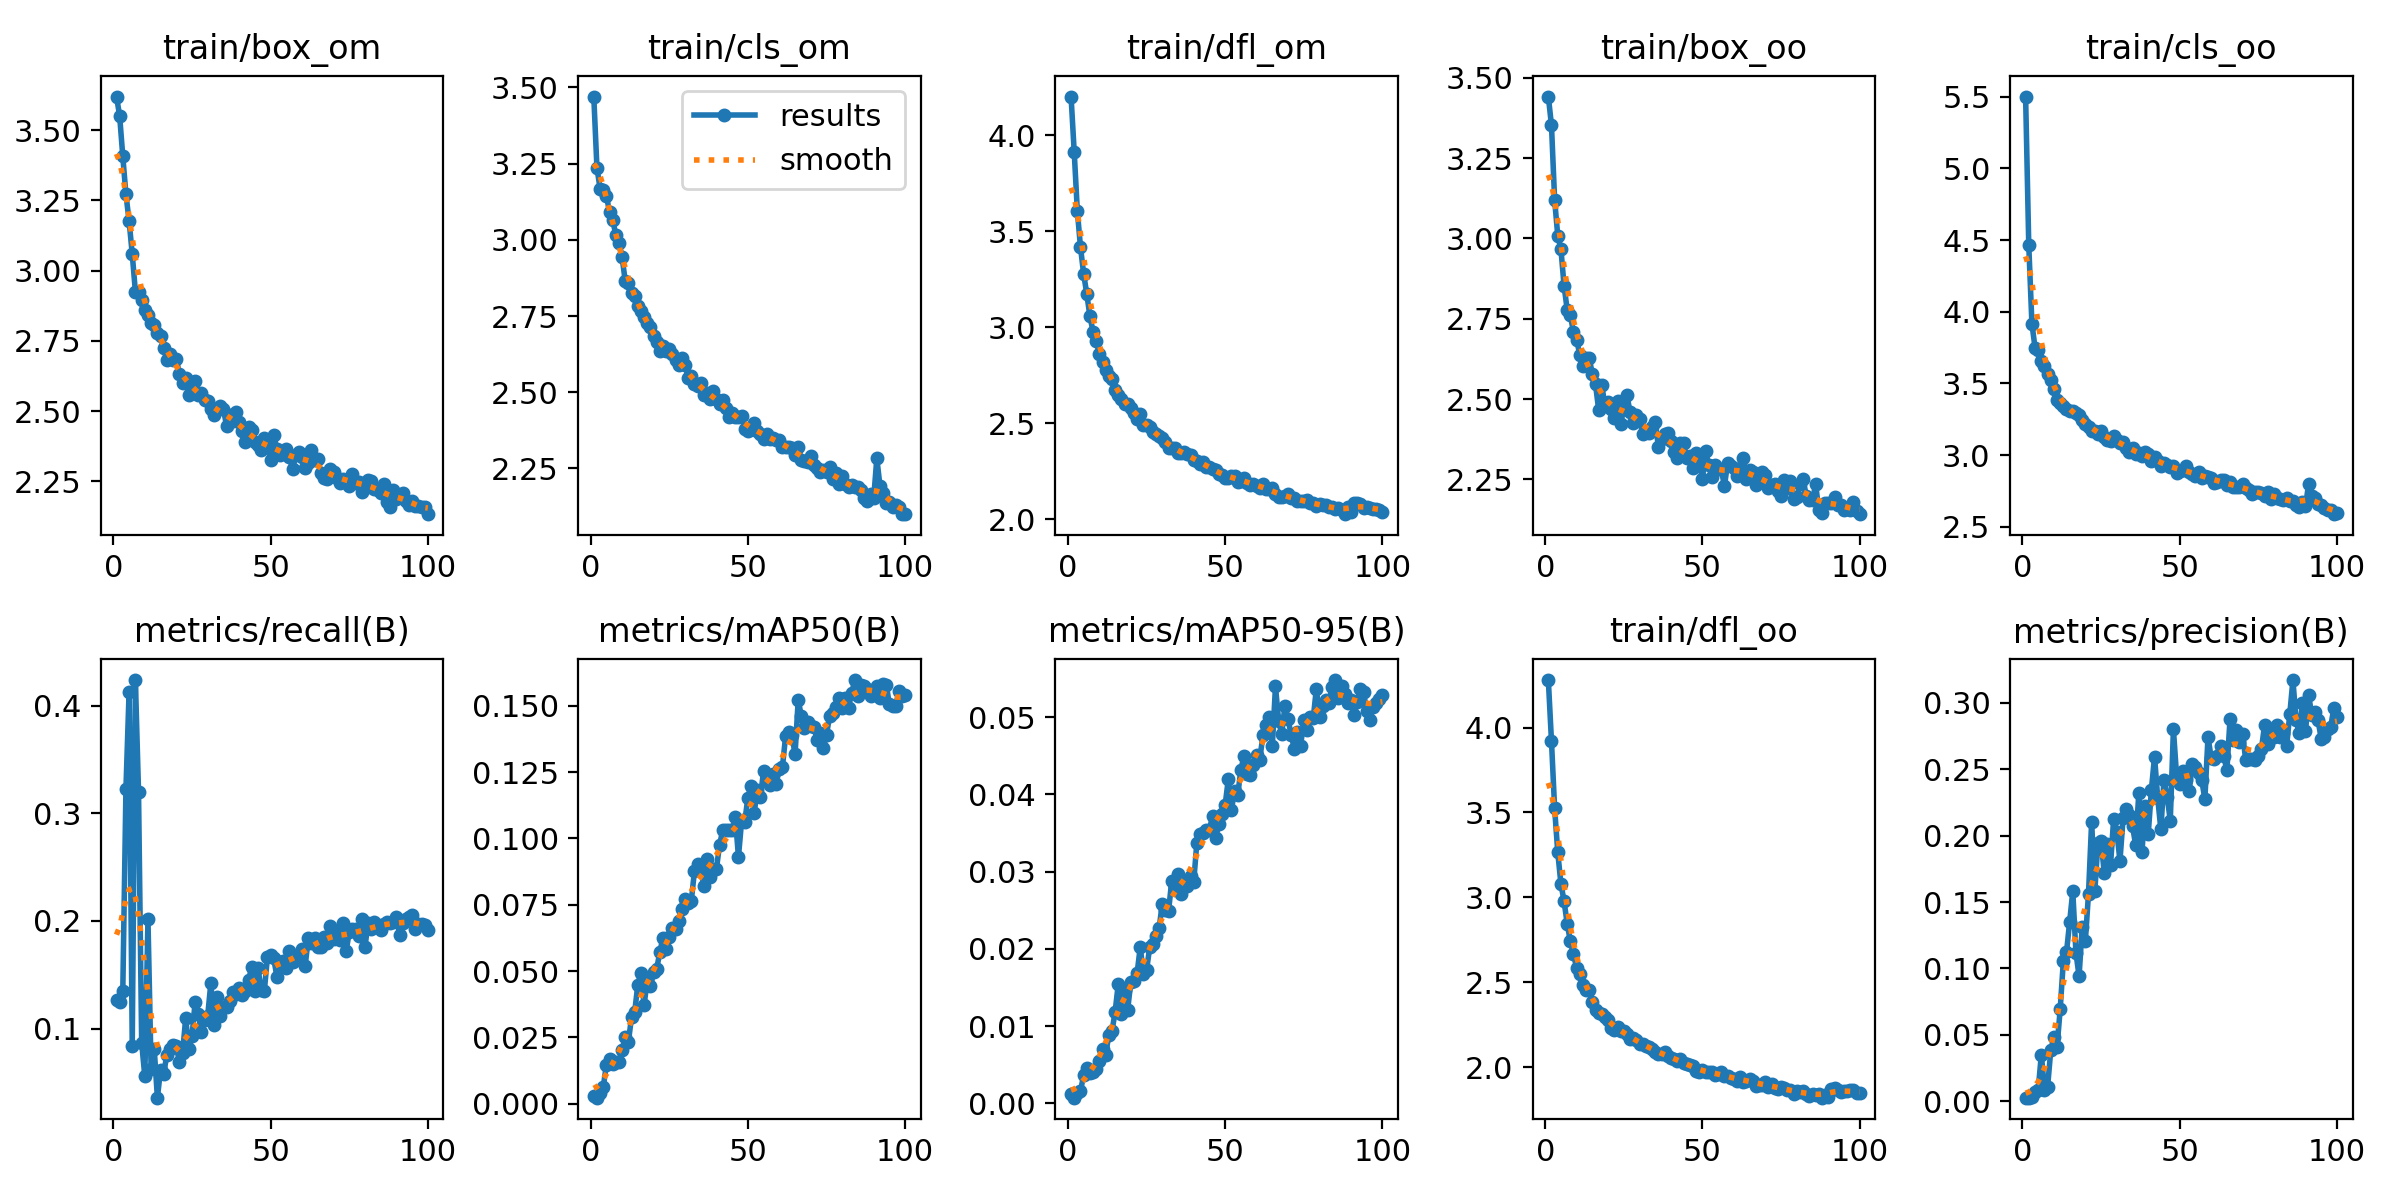

The file beside this chart, header and first rows:
epoch, train/box_om, train/cls_om, train/dfl_om, train/box_oo, train/cls_oo, train/dfl_oo, metrics/precision(B), metrics/recall(B), metrics/mAP50(B), metrics/mAP50-95(B), val/box_om, val/cls_om, val/dfl_om, val/box_oo, val/cls_oo, val/dfl_oo, lr/pg0, lr/pg1, lr/pg2
1, 3.62, 3.47, 4.203, 3.442, 5.502, 4.28, 0.00258, 0.1264, 0.00291, 0.00122, 3.659, 3.596, 4.125, 3.584, 6.679, 4.158, 0.00065, 0.00065, 0.00065
2, 3.551, 3.237, 3.915, 3.352, 4.468, 3.919, 0.00254, 0.1247, 0.00222, 0.00072, 3.567, 3.503, 3.923, 3.524, 5.266, 4.083, 0.001304, 0.001304, 0.001304
3, 3.407, 3.168, 3.606, 3.12, 3.918, 3.524, 0.00275, 0.1348, 0.00401, 0.0013, 3.7, 3.714, 4.152, 3.474, 4.642, 3.917, 0.001944, 0.001944, 0.001944
4, 3.272, 3.165, 3.417, 3.009, 3.749, 3.264, 0.00658, 0.3227, 0.00606, 0.00161, 3.456, 3.683, 3.84, 3.037, 4.167, 3.484, 0.001941, 0.001941, 0.001941
5, 3.177, 3.144, 3.278, 2.967, 3.732, 3.08, 0.00842, 0.4128, 0.0146, 0.00361, 3.181, 3.171, 3.341, 2.813, 3.768, 3.038, 0.001941, 0.001941, 0.001941
6, 3.059, 3.092, 3.174, 2.853, 3.658, 2.977, 0.03499, 0.08425, 0.01697, 0.00452, 3.066, 4.085, 3.15, 2.76, 4.406, 2.818, 0.001921, 0.001921, 0.001921
7, 2.925, 3.065, 3.057, 2.778, 3.62, 2.843, 0.00864, 0.4238, 0.01491, 0.00396, 2.995, 3.37, 3.059, 2.682, 3.942, 2.761, 0.001901, 0.001901, 0.001901
8, 2.924, 3.017, 2.976, 2.76, 3.563, 2.741, 0.0109, 0.3201, 0.01578, 0.00403, 2.957, 3.466, 2.987, 2.706, 4.196, 2.698, 0.001881, 0.001881, 0.001881
9, 2.897, 2.99, 2.928, 2.709, 3.524, 2.663, 0.03823, 0.08677, 0.01575, 0.00446, 2.924, 3.353, 2.985, 2.637, 4.005, 2.66, 0.001861, 0.001861, 0.001861
10, 2.859, 2.943, 2.86, 2.685, 3.462, 2.584, 0.04833, 0.0556, 0.02019, 0.00548, 2.889, 3.435, 2.962, 2.658, 4.099, 2.692, 0.001842, 0.001842, 0.001842
11, 2.844, 2.865, 2.818, 2.638, 3.386, 2.545, 0.04064, 0.2014, 0.0252, 0.00709, 2.858, 3.111, 2.895, 2.551, 3.739, 2.596, 0.001822, 0.001822, 0.001822
12, 2.815, 2.859, 2.779, 2.604, 3.367, 2.483, 0.06938, 0.06234, 0.02335, 0.00631, 2.869, 3.064, 2.855, 2.625, 3.632, 2.56, 0.001802, 0.001802, 0.001802
13, 2.808, 2.826, 2.746, 2.629, 3.345, 2.454, 0.1055, 0.08088, 0.03247, 0.0088, 2.829, 3.132, 2.829, 2.556, 3.72, 2.515, 0.001782, 0.001782, 0.001782
14, 2.778, 2.816, 2.731, 2.628, 3.324, 2.455, 0.1121, 0.03584, 0.03443, 0.0093, 2.811, 3.287, 2.825, 2.553, 3.764, 2.479, 0.001762, 0.001762, 0.001762
15, 2.767, 2.781, 2.673, 2.577, 3.31, 2.382, 0.1349, 0.0615, 0.04487, 0.0118, 2.783, 3.075, 2.762, 2.504, 3.88, 2.436, 0.001743, 0.001743, 0.001743
16, 2.724, 2.765, 2.647, 2.546, 3.308, 2.337, 0.1581, 0.05813, 0.04934, 0.0154, 2.766, 2.968, 2.717, 2.478, 3.641, 2.417, 0.001723, 0.001723, 0.001723
17, 2.682, 2.747, 2.625, 2.466, 3.296, 2.319, 0.1119, 0.07543, 0.03706, 0.01154, 2.734, 3.099, 2.716, 2.436, 3.597, 2.372, 0.001703, 0.001703, 0.001703
18, 2.704, 2.726, 2.601, 2.543, 3.281, 2.31, 0.09406, 0.08088, 0.04675, 0.01464, 2.701, 2.916, 2.676, 2.443, 3.498, 2.371, 0.001683, 0.001683, 0.001683
19, 2.682, 2.713, 2.601, 2.48, 3.247, 2.297, 0.1312, 0.08509, 0.0443, 0.01211, 2.724, 2.87, 2.714, 2.445, 3.498, 2.36, 0.001663, 0.001663, 0.001663
20, 2.686, 2.685, 2.581, 2.49, 3.218, 2.277, 0.1208, 0.0834, 0.04945, 0.01573, 2.722, 2.891, 2.715, 2.454, 3.485, 2.33, 0.001644, 0.001644, 0.001644
21, 2.634, 2.665, 2.553, 2.469, 3.196, 2.23, 0.1564, 0.06908, 0.05079, 0.01589, 2.72, 2.903, 2.693, 2.441, 3.615, 2.343, 0.001624, 0.001624, 0.001624
22, 2.601, 2.634, 2.523, 2.442, 3.167, 2.22, 0.2106, 0.07751, 0.05716, 0.01683, 2.687, 2.812, 2.659, 2.432, 3.511, 2.327, 0.001604, 0.001604, 0.001604
23, 2.618, 2.653, 2.549, 2.494, 3.169, 2.236, 0.1581, 0.1095, 0.06263, 0.02023, 2.632, 2.773, 2.623, 2.395, 3.354, 2.284, 0.001584, 0.001584, 0.001584
24, 2.557, 2.634, 2.491, 2.422, 3.151, 2.21, 0.1948, 0.08088, 0.05827, 0.01678, 2.696, 2.805, 2.647, 2.394, 3.451, 2.311, 0.001564, 0.001564, 0.001564
25, 2.59, 2.643, 2.49, 2.472, 3.168, 2.21, 0.1958, 0.09267, 0.06281, 0.01722, 2.633, 2.834, 2.596, 2.397, 3.441, 2.272, 0.001545, 0.001545, 0.001545
26, 2.606, 2.625, 2.479, 2.511, 3.124, 2.193, 0.1722, 0.1247, 0.06631, 0.02018, 2.642, 2.855, 2.571, 2.388, 3.415, 2.247, 0.001525, 0.001525, 0.001525
27, 2.558, 2.607, 2.454, 2.458, 3.106, 2.164, 0.1937, 0.1131, 0.06579, 0.0206, 2.62, 2.77, 2.562, 2.481, 3.337, 2.285, 0.001505, 0.001505, 0.001505
28, 2.565, 2.59, 2.443, 2.426, 3.1, 2.173, 0.1779, 0.09688, 0.06877, 0.02166, 2.651, 2.748, 2.563, 2.488, 3.294, 2.268, 0.001485, 0.001485, 0.001485
29, 2.539, 2.611, 2.433, 2.449, 3.132, 2.16, 0.2128, 0.1078, 0.07345, 0.02264, 2.606, 2.843, 2.558, 2.431, 3.443, 2.254, 0.001465, 0.001465, 0.001465
30, 2.536, 2.59, 2.423, 2.439, 3.107, 2.135, 0.203, 0.112, 0.077, 0.02587, 2.561, 2.711, 2.526, 2.383, 3.266, 2.224, 0.001446, 0.001446, 0.001446
31, 2.506, 2.548, 2.403, 2.391, 3.085, 2.134, 0.181, 0.1424, 0.07556, 0.02502, 2.625, 2.721, 2.527, 2.414, 3.312, 2.22, 0.001426, 0.001426, 0.001426
32, 2.487, 2.554, 2.372, 2.397, 3.09, 2.122, 0.2133, 0.1036, 0.07638, 0.02487, 2.613, 2.713, 2.541, 2.375, 3.299, 2.269, 0.001406, 0.001406, 0.001406
33, 2.505, 2.526, 2.369, 2.395, 3.053, 2.119, 0.2202, 0.1289, 0.08757, 0.02879, 2.562, 2.695, 2.507, 2.353, 3.229, 2.23, 0.001386, 0.001386, 0.001386
34, 2.518, 2.521, 2.37, 2.414, 3.025, 2.109, 0.2157, 0.1121, 0.09051, 0.02805, 2.584, 2.694, 2.519, 2.388, 3.242, 2.217, 0.001366, 0.001366, 0.001366
35, 2.508, 2.53, 2.346, 2.428, 3.051, 2.09, 0.207, 0.1205, 0.08811, 0.02975, 2.564, 2.618, 2.503, 2.388, 3.177, 2.21, 0.001347, 0.001347, 0.001347
36, 2.448, 2.493, 2.345, 2.351, 3.006, 2.078, 0.1929, 0.1205, 0.08223, 0.02716, 2.653, 2.621, 2.507, 2.487, 3.193, 2.237, 0.001327, 0.001327, 0.001327
37, 2.486, 2.497, 2.348, 2.375, 3.016, 2.075, 0.2323, 0.1255, 0.09237, 0.02864, 2.628, 2.673, 2.494, 2.446, 3.228, 2.228, 0.001307, 0.001307, 0.001307
38, 2.464, 2.479, 2.337, 2.391, 2.995, 2.088, 0.1878, 0.134, 0.08545, 0.02815, 2.596, 2.643, 2.535, 2.357, 3.247, 2.2, 0.001287, 0.001287, 0.001287
39, 2.498, 2.503, 2.336, 2.396, 3.019, 2.067, 0.222, 0.1323, 0.08841, 0.02943, 2.617, 2.799, 2.488, 2.361, 3.462, 2.16, 0.001267, 0.001267, 0.001267
40, 2.461, 2.479, 2.308, 2.37, 3.008, 2.052, 0.2016, 0.1373, 0.08856, 0.02868, 2.523, 2.62, 2.423, 2.243, 3.17, 2.106, 0.001248, 0.001248, 0.001248
41, 2.429, 2.46, 2.302, 2.335, 2.958, 2.044, 0.2347, 0.1314, 0.09767, 0.03376, 2.552, 2.615, 2.416, 2.366, 3.215, 2.118, 0.001228, 0.001228, 0.001228
42, 2.392, 2.474, 2.288, 2.315, 2.989, 2.034, 0.2596, 0.1348, 0.1031, 0.03484, 2.545, 2.561, 2.465, 2.423, 3.125, 2.183, 0.001208, 0.001208, 0.001208
43, 2.444, 2.45, 2.3, 2.363, 2.962, 2.048, 0.2286, 0.1449, 0.1032, 0.03504, 2.55, 2.578, 2.454, 2.37, 3.168, 2.121, 0.001188, 0.001188, 0.001188
44, 2.432, 2.419, 2.272, 2.364, 2.922, 2.023, 0.2047, 0.1575, 0.1033, 0.03535, 2.543, 2.641, 2.419, 2.384, 3.211, 2.11, 0.001168, 0.001168, 0.001168
45, 2.392, 2.433, 2.273, 2.316, 2.942, 2.02, 0.2421, 0.1348, 0.1032, 0.03544, 2.571, 2.627, 2.431, 2.4, 3.2, 2.143, 0.001149, 0.001149, 0.001149
46, 2.38, 2.42, 2.26, 2.322, 2.934, 2.009, 0.2295, 0.1559, 0.1082, 0.03722, 2.55, 2.57, 2.416, 2.34, 3.122, 2.109, 0.001129, 0.001129, 0.001129
47, 2.363, 2.417, 2.255, 2.286, 2.918, 2.004, 0.2113, 0.1356, 0.09304, 0.0344, 2.515, 2.589, 2.429, 2.333, 3.163, 2.096, 0.001109, 0.001109, 0.001109
48, 2.405, 2.423, 2.233, 2.331, 2.928, 1.978, 0.2801, 0.1348, 0.1065, 0.03617, 2.543, 2.62, 2.429, 2.364, 3.275, 2.105, 0.001089, 0.001089, 0.001089
49, 2.388, 2.381, 2.231, 2.307, 2.879, 1.973, 0.2454, 0.1668, 0.1063, 0.03746, 2.524, 2.563, 2.429, 2.331, 3.161, 2.112, 0.001069, 0.001069, 0.001069
50, 2.326, 2.372, 2.216, 2.252, 2.892, 1.98, 0.2389, 0.1685, 0.1154, 0.03864, 2.506, 2.53, 2.399, 2.357, 3.145, 2.094, 0.00105, 0.00105, 0.00105
51, 2.414, 2.378, 2.215, 2.337, 2.893, 1.971, 0.2491, 0.1651, 0.12, 0.04197, 2.516, 2.542, 2.378, 2.348, 3.084, 2.081, 0.00103, 0.00103, 0.00103
52, 2.366, 2.398, 2.223, 2.295, 2.922, 1.97, 0.2417, 0.1483, 0.1097, 0.03803, 2.545, 2.473, 2.365, 2.345, 3.055, 2.07, 0.00101, 0.00101, 0.00101
53, 2.344, 2.374, 2.225, 2.257, 2.881, 1.973, 0.2336, 0.1618, 0.1182, 0.04046, 2.534, 2.5, 2.412, 2.326, 3.129, 2.084, 0.0009902, 0.0009902, 0.0009902
54, 2.351, 2.362, 2.193, 2.296, 2.87, 1.952, 0.2538, 0.1626, 0.1158, 0.03991, 2.507, 2.514, 2.411, 2.368, 3.091, 2.108, 0.0009704, 0.0009704, 0.0009704
55, 2.365, 2.347, 2.201, 2.283, 2.852, 1.956, 0.2517, 0.1559, 0.1255, 0.04323, 2.517, 2.517, 2.375, 2.31, 3.062, 2.059, 0.0009506, 0.0009506, 0.0009506
56, 2.336, 2.363, 2.216, 2.281, 2.885, 1.97, 0.2475, 0.1719, 0.1229, 0.04496, 2.491, 2.483, 2.394, 2.319, 2.975, 2.08, 0.0009308, 0.0009308, 0.0009308
57, 2.294, 2.347, 2.189, 2.229, 2.837, 1.949, 0.2418, 0.1618, 0.1201, 0.0426, 2.454, 2.456, 2.325, 2.293, 3.043, 2.029, 0.000911, 0.000911, 0.000911
58, 2.344, 2.349, 2.176, 2.3, 2.856, 1.946, 0.2277, 0.1668, 0.1243, 0.04257, 2.527, 2.486, 2.338, 2.359, 3.075, 2.055, 0.0008912, 0.0008912, 0.0008912
59, 2.356, 2.343, 2.184, 2.291, 2.847, 1.936, 0.2743, 0.1643, 0.1207, 0.04376, 2.474, 2.437, 2.317, 2.35, 3.04, 2.065, 0.0008714, 0.0008714, 0.0008714
60, 2.335, 2.344, 2.174, 2.286, 2.842, 1.928, 0.2588, 0.1739, 0.1263, 0.04505, 2.471, 2.481, 2.342, 2.322, 3.017, 2.049, 0.0008516, 0.0008516, 0.0008516
... 40 more rows
